3-way image classification set "fotos-training" from GitHub (Garellomiguel/piedra-papel-y-tijeras); label vocabulary: papel, piedra, tijeras.

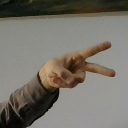
Label: tijeras

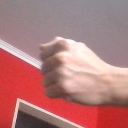
Label: piedra

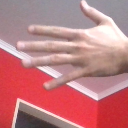
Label: papel

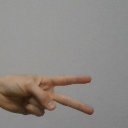
Label: tijeras

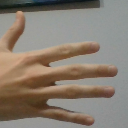
Label: papel

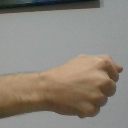
Label: piedra
